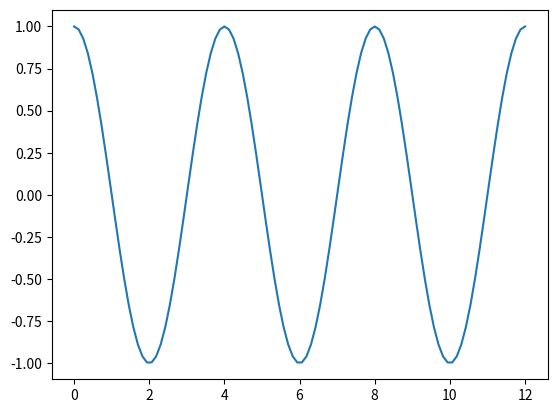

Write the Python code that produced this figure. (Note: this script raises an exception after producing the figure.)
import numpy as np
import matplotlib.pyplot as plt
import matplotlib.animation as animation

outputFolder = "src/static/video/"

omega = 2*np.pi * .25
k = 2*np.pi * .25
A = 1

totalTime = 12
framerate = 20

psi = lambda x,t: np.cos(k*x-omega*t)

fig, ax = plt.subplots()

x = np.linspace(0, 12, 100)
line, = ax.plot(x, psi(x, 0))

def animate(i):
    t = i/framerate
    line.set_ydata(psi(x, t))
    return line,


ani = animation.FuncAnimation(
    fig, animate, interval=1000/framerate, blit=True, save_count = framerate * totalTime)
ani.save(f"{outputFolder}travelling.mp4")
plt.show()
